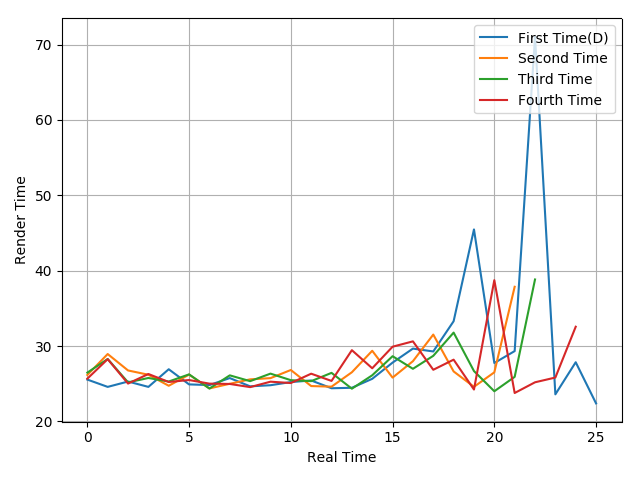

Data behind this chart, as committed beside it:
25.56, 24.59, 25.3, 24.59, 26.93, 24.92, 24.83, 25.76, 24.66, 24.81, 25.23, 25.44, 24.41, 24.47, 25.66, 27.81, 29.67, 29.29, 33.3, 45.48, 27.76, 29.34, 71.03, 23.6
26.17, 28.95, 26.77, 26.2, 24.74, 26.22, 24.39, 25, 25.59, 25.75, 26.83, 24.7, 24.62, 26.53, 29.38, 25.82, 28, 31.53, 26.64, 24.6, 26.52, 37.87
26.48, 28.29, 25.19, 25.77, 25.3, 26.25, 24.37, 26.12, 25.35, 26.35, 25.48, 25.35, 26.45, 24.35, 26.13, 28.66, 26.99, 28.71, 31.79, 26.69, 24.01, 25.92, 38.84
25.68, 28.27, 25.03, 26.3, 25.24, 25.5, 25.02, 24.98, 24.56, 25.28, 25.1, 26.34, 25.38, 29.46, 27.06, 29.92, 30.63, 26.86, 28.2, 24.24, 38.75, 23.78, 25.2, 25.83
